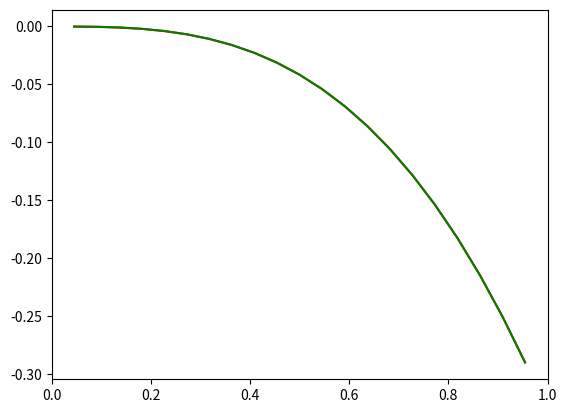

Python code for this plot:
# -*- coding: utf-8 -*-
"""
Created on Thu Jan  4 14:09:04 2018

@author: wislamos
"""

import numpy as np
import matplotlib.pyplot as plt

class Diff():
    def __init__(self,n):
        self.n=n
        self.h=1/(n+1)
        self.a=self.uexact(0)
        self.b=self.uexact(1)
        self.A=1/(self.h**2)*(np.diag([-1]*(self.n-1),-1)+np.diag([2]*(self.n),0)+np.diag([-1]*(self.n-1),1))
        self.B=np.zeros((self.n,1))
        self.X=np.zeros((self.n,1))
        self._genererX()
        self._genererB()        
        self.solution=self.calculerU()
    def _genererB(self):
        self.B[0]=self.f(0)+self.a/(self.h**2)
        self.B[self.n-1]=self.f(1)+self.b/(self.h**2)
        for i in range(1,self.n-1):
            self.B[i]=self.f(self.X[i])
    def calculerU(self):
        return np.linalg.inv(self.A)@self.B
        
    def f(self,x):
        return 2*x
    
    def uexact(self,x):
        return -1/3*(x**3)
    def _genererX(self):
        for i in range(self.n):
            self.X[i][0]=self.h*(i+1)
        
    def trace(self):
        v=self.uexact(self.X)
        plt.plot(self.X,self.solution,color='red')
        plt.plot(self.X,v,color='green')
        plt.show()
        return v

u=Diff(21)

#print("Matrice A :\n",u.A)
#print("B : \n",u.b)
#print("Les Xi : \n",u.X)
#print("Solution : \n",u.solution)
v=u.trace()
erreur=np.linalg.norm(u.solution-v)
print(erreur)
